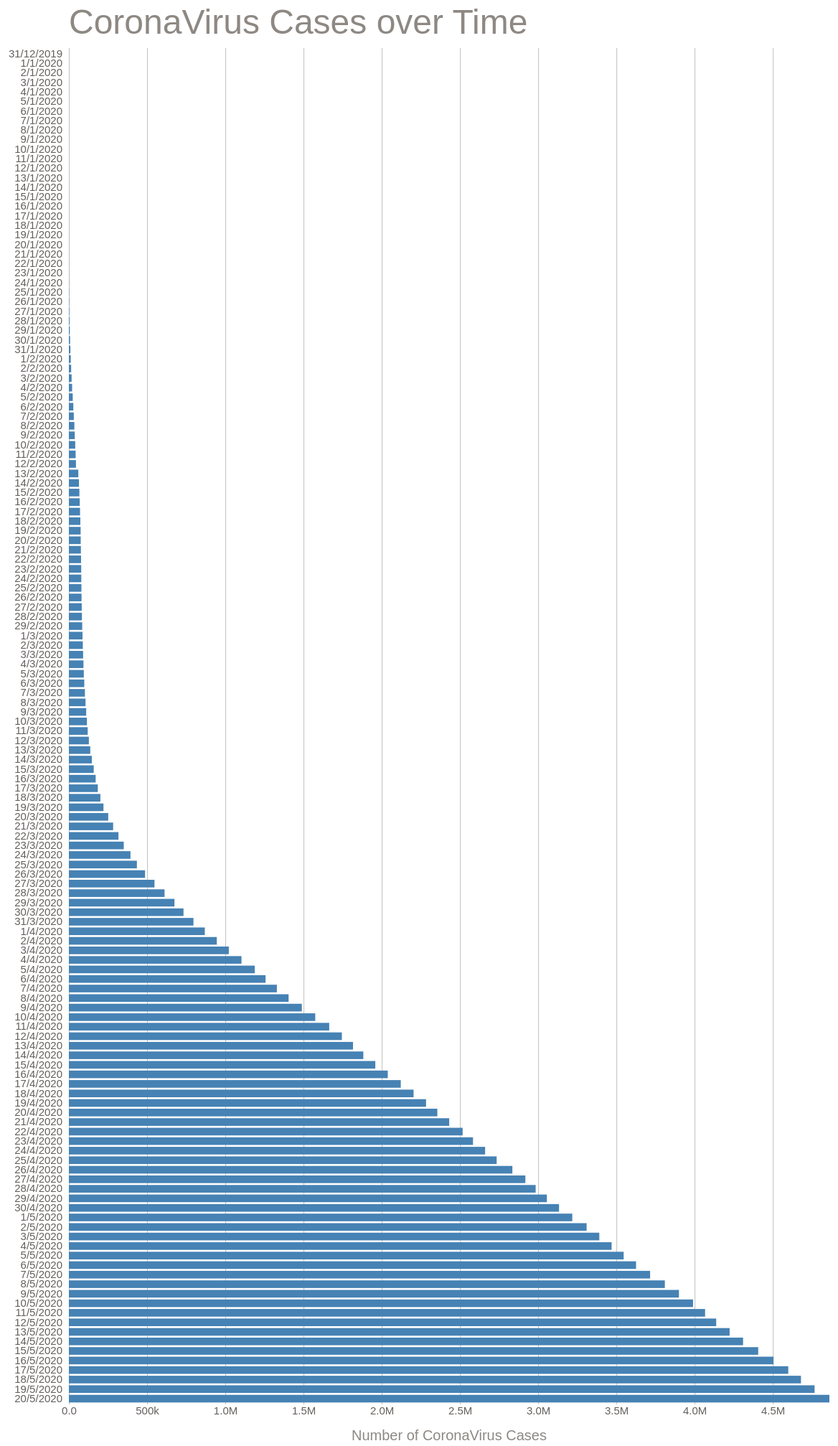
D3 v5 page, settled after 480 driven frames (8 s of simulated time); the page loaded 1 data file(s).


// ── index.js
const svg = d3.select('svg')

const height = svg.attr('height')
const width = svg.attr('width')
const margin = {left: 90, right: 50, top: 60, bottom: 50}

const render = data =>{
  const innerHeight = height - margin.top - margin.bottom
  const innerWidth = width - margin.left - margin.right
  const xScale = d3.scaleLinear()
    .domain([0, d3.max(data, d => d.World)])
    .range([0, innerWidth])

  const yScale = d3.scaleBand()
    .domain(data.map(d => d.date))
    .range([0, innerHeight])
    .padding(0.2)

  const g = svg.append('g')
    .attr('transform', `translate(${margin.left}, ${margin.top})`)

  const xAxisTickFormat = number => 
    d3.format('.2s')(number)
    .replace('G', 'B')

  const xAxis = d3.axisBottom(xScale)
    .tickFormat(xAxisTickFormat)
    .tickSize(-innerHeight)

  g.append('g')
    .call(d3.axisLeft(yScale))
    .selectAll('.domain, .tick line')
      .remove()

  const xAxisG = g.append('g')
    .call(xAxis)
    .attr('transform', `translate(0, ${innerHeight})`)

  xAxisG.select('.domain').remove()

  xAxisG.append('text')
      .attr('class', 'axis-label')
      .attr('x', innerWidth/2)
      .attr('y', 50)
      .attr('fill', 'black')
      .text('Number of CoronaVirus Cases')

  g.selectAll('rect')
  .data(data)
  .enter()
  .append('rect')
  .attr('y', d => yScale(d.date))
  .attr('width', d => xScale(d.World))
  .attr('height', yScale.bandwidth())

  g.append('text')
    .attr('class', 'title')
    .attr('y', -20)
    .text('CoronaVirus Cases over Time')
  
}


d3.csv('total_cases.csv').then(data => {
  data.forEach(d => {
    d.World = +d.World
  })
  render(data)
})



### data: total_cases.csv
date, World
31/12/2019, 27
1/1/2020, 27
2/1/2020, 27
3/1/2020, 44
4/1/2020, 44
5/1/2020, 59
6/1/2020, 59
7/1/2020, 59
8/1/2020, 59
9/1/2020, 59
10/1/2020, 59
11/1/2020, 59
12/1/2020, 59
13/1/2020, 60
14/1/2020, 60
15/1/2020, 61
16/1/2020, 61
17/1/2020, 66
18/1/2020, 83
19/1/2020, 219
20/1/2020, 239
21/1/2020, 392
22/1/2020, 534
23/1/2020, 631
24/1/2020, 897
25/1/2020, 1350
26/1/2020, 2023
27/1/2020, 2820
28/1/2020, 4587
29/1/2020, 6067
30/1/2020, 7823
31/1/2020, 9826
1/2/2020, 11946
2/2/2020, 14554
3/2/2020, 17372
4/2/2020, 20615
5/2/2020, 24522
6/2/2020, 28273
7/2/2020, 31491
8/2/2020, 34933
9/2/2020, 37552
10/2/2020, 40540
11/2/2020, 43105
12/2/2020, 45177
13/2/2020, 60328
14/2/2020, 64543
15/2/2020, 67103
16/2/2020, 69265
17/2/2020, 71332
18/2/2020, 73327
19/2/2020, 75191
20/2/2020, 75723
21/2/2020, 76719
22/2/2020, 77804
23/2/2020, 78812
24/2/2020, 79339
25/2/2020, 80132
26/2/2020, 80997
27/2/2020, 82106
28/2/2020, 83375
... 82 more rows